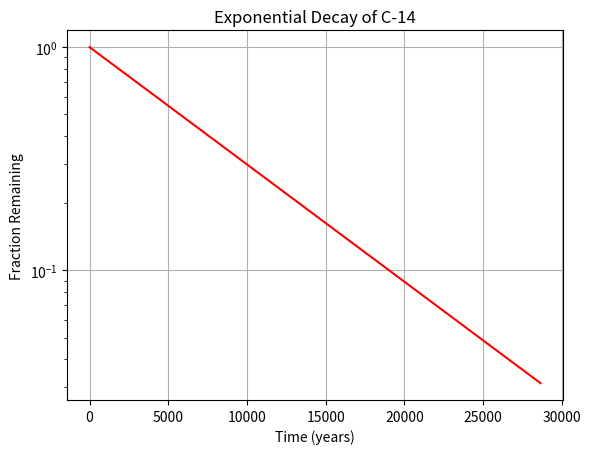

The script that saved this image:
#!/usr/bin/env python3
import numpy as np
import matplotlib.pyplot as plt

x = np.arange(0, 28651, 5730)
r = np.log(0.5)
t = 5730
y = np.exp((r / t) * x)

# Plot x ↦ y as a line graph
plt.plot(x, y, 'r-', label='C-14 Decay')

# Set the x-axis and y-axis labels
plt.xlabel('Time (years)')
plt.ylabel('Fraction Remaining')

# Set the title of the graph
plt.title('Exponential Decay of C-14')

# Set the y-axis to logarithmic scale
plt.yscale('log')

# Add grid for better readability (optional)
plt.grid(True)

# Show the plot
plt.show()
